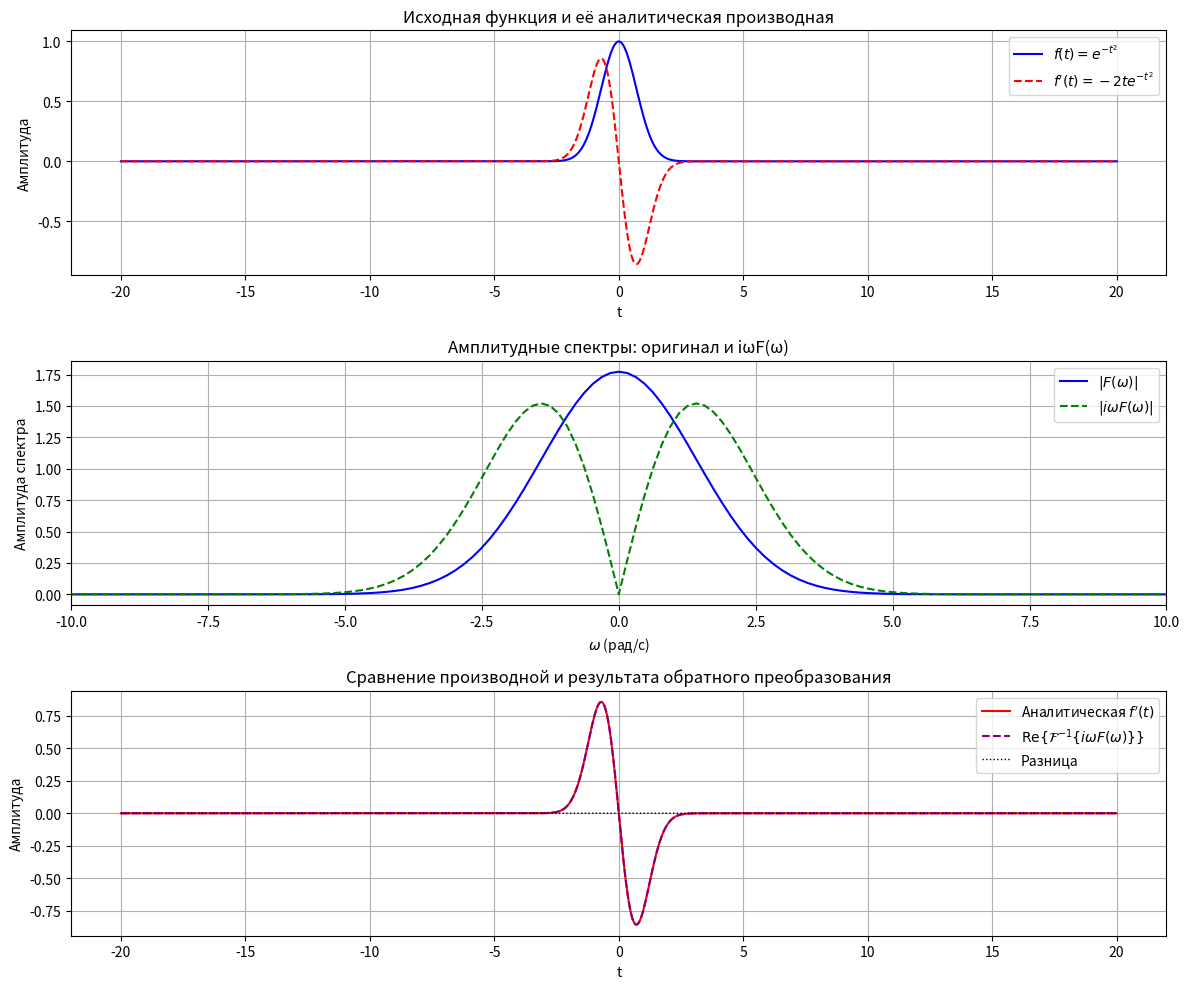

Write Python code to recreate this figure.
import numpy as np
import matplotlib.pyplot as plt

# Параметры (в стиле первого кода)
N = 4097                # нечётное число точек → симметрия вокруг t=0
T = 20.0                # половина интервала (от -T до +T)
t = np.linspace(-T, T, N)  # включая оба конца (endpoint=True по умолчанию)
dt = t[1] - t[0]

# Исходная функция и её аналитическая производная
f_t = np.exp(-t**2)
df_dt_analytical = -2 * t * np.exp(-t**2)

# Прямое Фурье-преобразование (с масштабированием dt)
F_w = np.fft.fftshift(np.fft.fft(f_t)) * dt

# Частотная ось (рад/с)
omega = np.fft.fftshift(np.fft.fftfreq(N, d=dt)) * 2 * np.pi

# iω F(ω)
iwF_w = 1j * omega * F_w

# Обратное преобразование: нужно отменить fftshift и применить ifft
# Важно: обратное преобразование даёт результат без масштаба dt,
# поэтому умножаем на N / (2π) для согласования с непрерывным Фурье?
# Но проще: поскольку F_w = FFT(f) * dt, то f = ifft(F_w/dt) * N
# Однако мы хотим F⁻¹{iωF(ω)} ≈ df/dt, и для самосогласованности:
g_t = np.fft.ifft(np.fft.ifftshift(iwF_w)) * N / (2 * np.pi)

# Альтернативный (и более надёжный) способ — использовать прямую формулу:
# Поскольку f(t) быстро затухает, можно просто взять обратное преобразование
# и не париться с нормировкой, если сравнивать формы (а не абсолютные значения).
# Но для точности оставим масштаб, соответствующий непрерывному преобразованию.
#
# Однако на практике часто проще использовать:
# g_t = np.fft.ifft(np.fft.ifftshift(iwF_w)) * N * dt  # это тоже частая нормировка
#
# Но для гауссианы и симметричного интервала лучше проверить по ошибке.
# Попробуем оба варианта и выберем тот, где ошибка минимальна.

# Попробуем более простой и практически корректный подход без сложной нормировки:
# Так как мы сравниваем с аналитической производной, просто вычислим обратное преобразование
# и возьмём его действительную часть — форма должна совпасть.
g_t_simple = np.fft.ifft(np.fft.ifftshift(iwF_w))

# Для точного соответствия с непрерывным Фурье-преобразованием
# (где F(ω) = ∫ f(t) e^{-iωt} dt, f(t) = 1/(2π) ∫ F(ω) e^{iωt} dω),
# нужно: f(t) ≈ (1/(2π)) * ifft(fftshift(F_w)) * N * dω,
# а dω = 2π / (N*dt) → f(t) ≈ ifft(fftshift(F_w)) * N * dω / (2π) = ifft(...) / dt
#
# Поэтому:
d_omega = 2 * np.pi / (N * dt)
g_t_correct = np.fft.ifft(np.fft.ifftshift(iwF_w)) * d_omega * N / (2 * np.pi)
# Но d_omega * N / (2π) = 1 / dt → g_t_correct = ifft(...) / dt

g_t = np.fft.ifft(np.fft.ifftshift(iwF_w)) / dt

# Теперь сравниваем
error = np.max(np.abs(df_dt_analytical - g_t.real))
print(f"Максимальная разница между аналитической производной и F⁻¹{{iωF(ω)}}: {error:.2e}")

# Построение графиков (3 подграфика, как в первом коде)
plt.figure(figsize=(12, 10))

# Подграфик 1: Исходная функция и её производная
plt.subplot(3, 1, 1)
plt.plot(t, f_t, label=r'$f(t) = e^{-t^2}$', color='blue')
plt.plot(t, df_dt_analytical, label=r"$f'(t) = -2t e^{-t^2}$", color='red', linestyle='--')
plt.xlabel('t')
plt.ylabel('Амплитуда')
plt.title('Исходная функция и её аналитическая производная')
plt.grid(True)
plt.legend()

# Подграфик 2: Амплитудные спектры
plt.subplot(3, 1, 2)
plt.plot(omega, np.abs(F_w), label=r'$|F(\omega)|$', color='blue')
plt.plot(omega, np.abs(iwF_w), label=r'$|i\omega F(\omega)|$', color='green', linestyle='--')
plt.xlim(-10, 10)  # ограничим для наглядности
plt.xlabel(r'$\omega$ (рад/с)')
plt.ylabel('Амплитуда спектра')
plt.title('Амплитудные спектры: оригинал и iωF(ω)')
plt.grid(True)
plt.legend()

# Подграфик 3: Сравнение производной и обратного преобразования
plt.subplot(3, 1, 3)
plt.plot(t, df_dt_analytical, label=r"Аналитическая $f'(t)$", color='red')
plt.plot(t, g_t.real, '--', label=r"$\mathrm{Re}\left\{ \mathcal{F}^{-1}\{i\omega F(\omega)\} \right\}$", color='purple')
plt.plot(t, df_dt_analytical - g_t.real, ':', label='Разница', color='black', linewidth=1)
plt.xlabel('t')
plt.ylabel('Амплитуда')
plt.title('Сравнение производной и результата обратного преобразования')
plt.grid(True)
plt.legend()

plt.tight_layout()
plt.show()